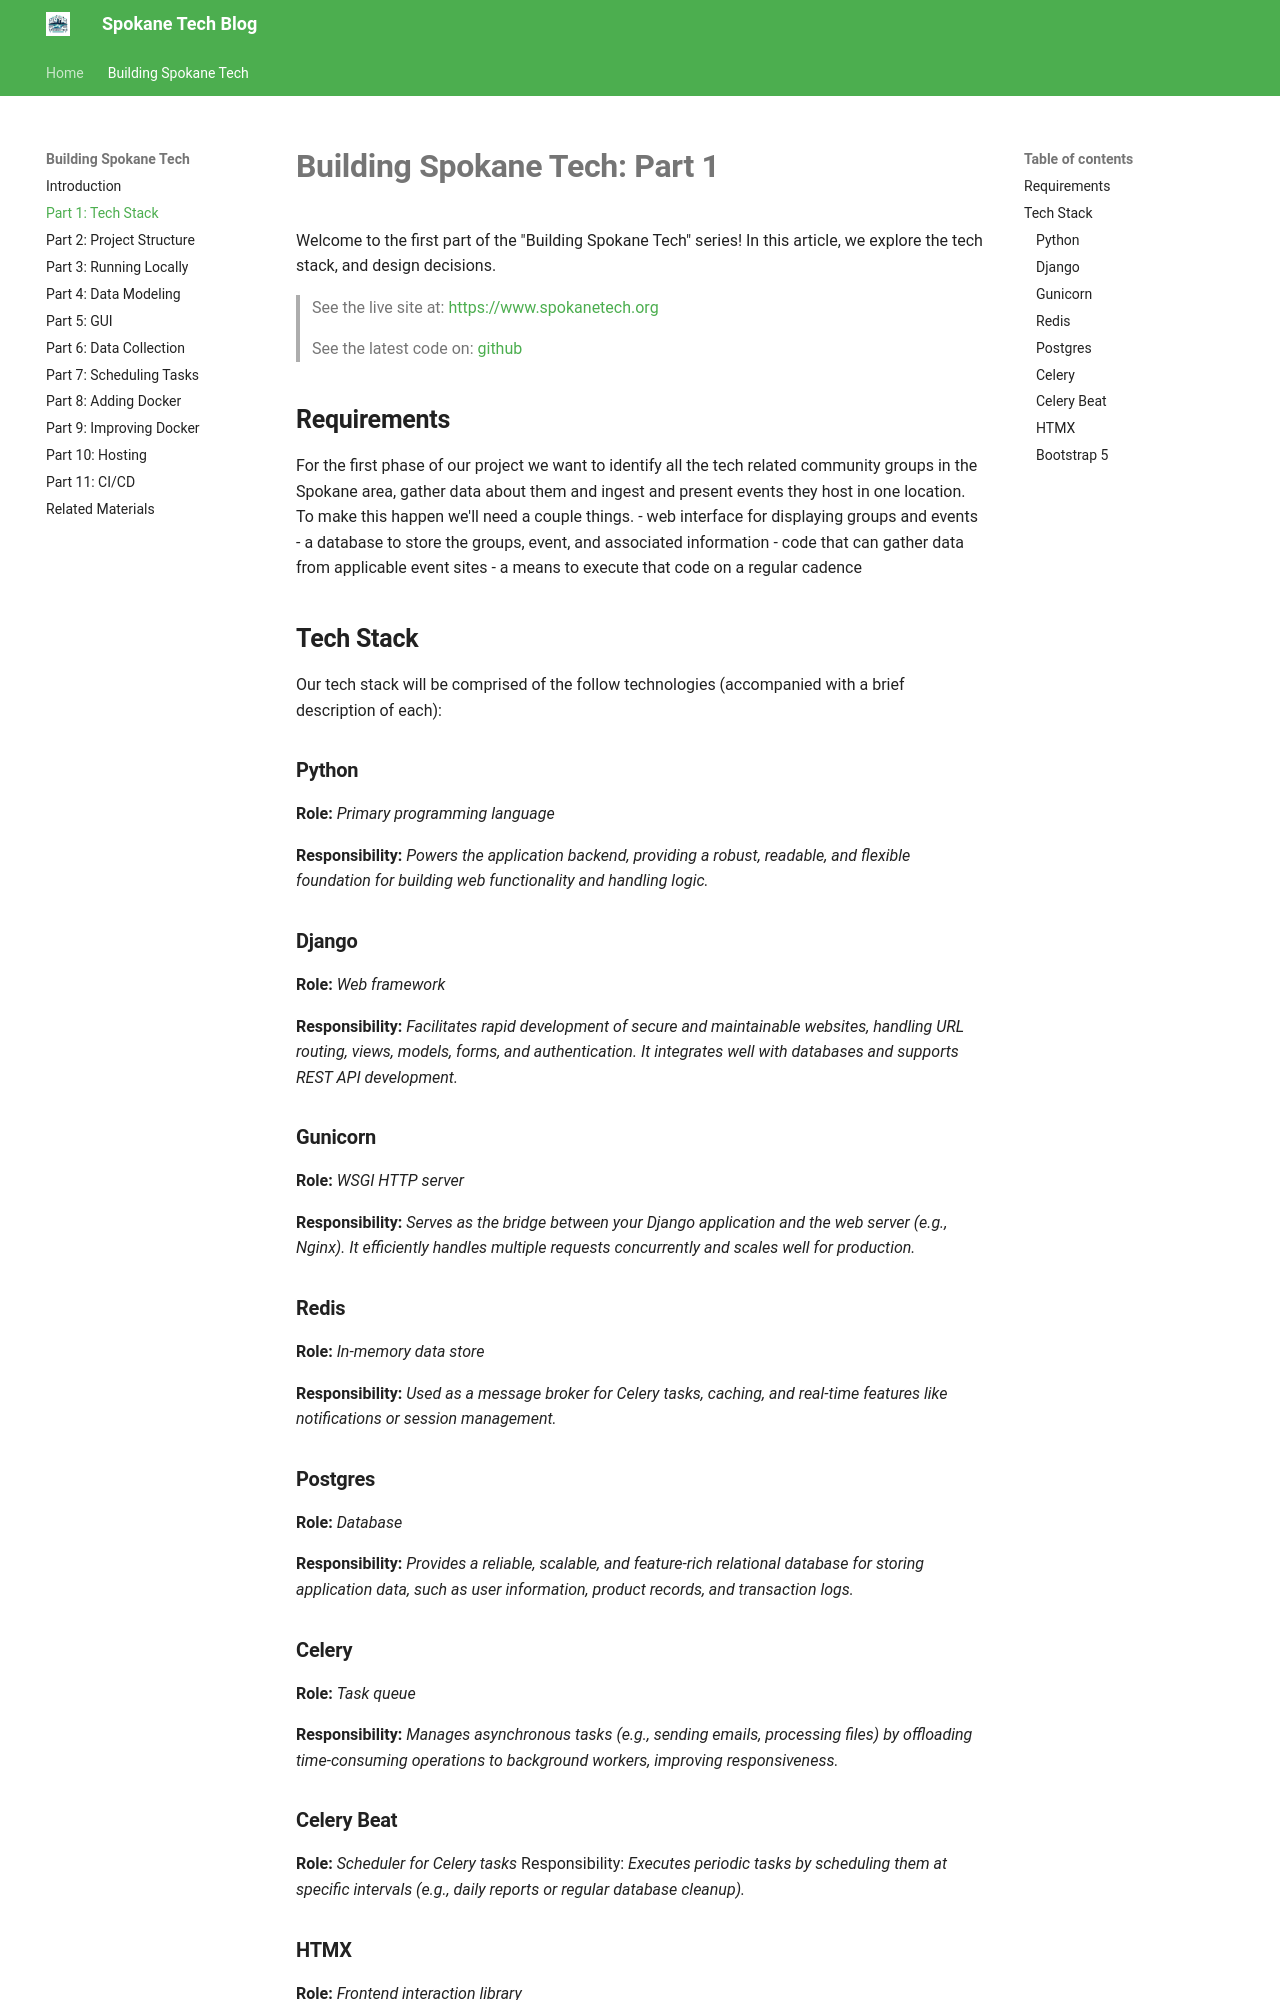

repository: SpokaneTech/blog · page: building-spokane-tech/part-01/index.html · generator: mkdocs

# **Building Spokane Tech: Part 1**

Welcome to the first part of the "Building Spokane Tech" series! In this article, we explore the tech stack, and design decisions.

> See the live site at: [https://www.spokanetech.org](https://www.spokanetech.org)

> See the latest code on: [github](https://github.com/SpokaneTech/SpokaneTechWeb)

## **Requirements**
For the first phase of our project we want to identify all the tech related community groups in the Spokane area, gather data about them and ingest and present events they host in one location. To make this happen we'll need a couple things. 
- web interface for displaying groups and events
- a database to store the groups, event, and associated information
- code that can gather data from applicable event sites
- a means to execute that code on a regular cadence 


## **Tech Stack**
Our tech stack will be comprised of the follow technologies (accompanied with a brief description of each):

### **Python**
**Role:** *Primary programming language*

**Responsibility:** *Powers the application backend, providing a robust, readable, and flexible foundation for building web functionality and handling logic.*

### **Django**
**Role:** *Web framework*

**Responsibility:** *Facilitates rapid development of secure and maintainable websites, handling URL routing, views, models, forms, and authentication. It integrates well with databases and supports REST API development.*

### **Gunicorn**

**Role:** *WSGI HTTP server*

**Responsibility:** *Serves as the bridge between your Django application and the web server (e.g., Nginx). It efficiently handles multiple requests concurrently and scales well for production.*

### **Redis**
**Role:** *In-memory data store*

**Responsibility:** *Used as a message broker for Celery tasks, caching, and real-time features like notifications or session management.*

### **Postgres**
**Role:** *Database*

**Responsibility:** *Provides a reliable, scalable, and feature-rich relational database for storing application data, such as user information, product records, and transaction logs.*

### **Celery**
**Role:** *Task queue*

**Responsibility:** *Manages asynchronous tasks (e.g., sending emails, processing files) by offloading time-consuming operations to background workers, improving responsiveness.*

### **Celery Beat**
**Role:** *Scheduler for Celery tasks*
Responsibility: *Executes periodic tasks by scheduling them at specific intervals (e.g., daily reports or regular database cleanup).*
